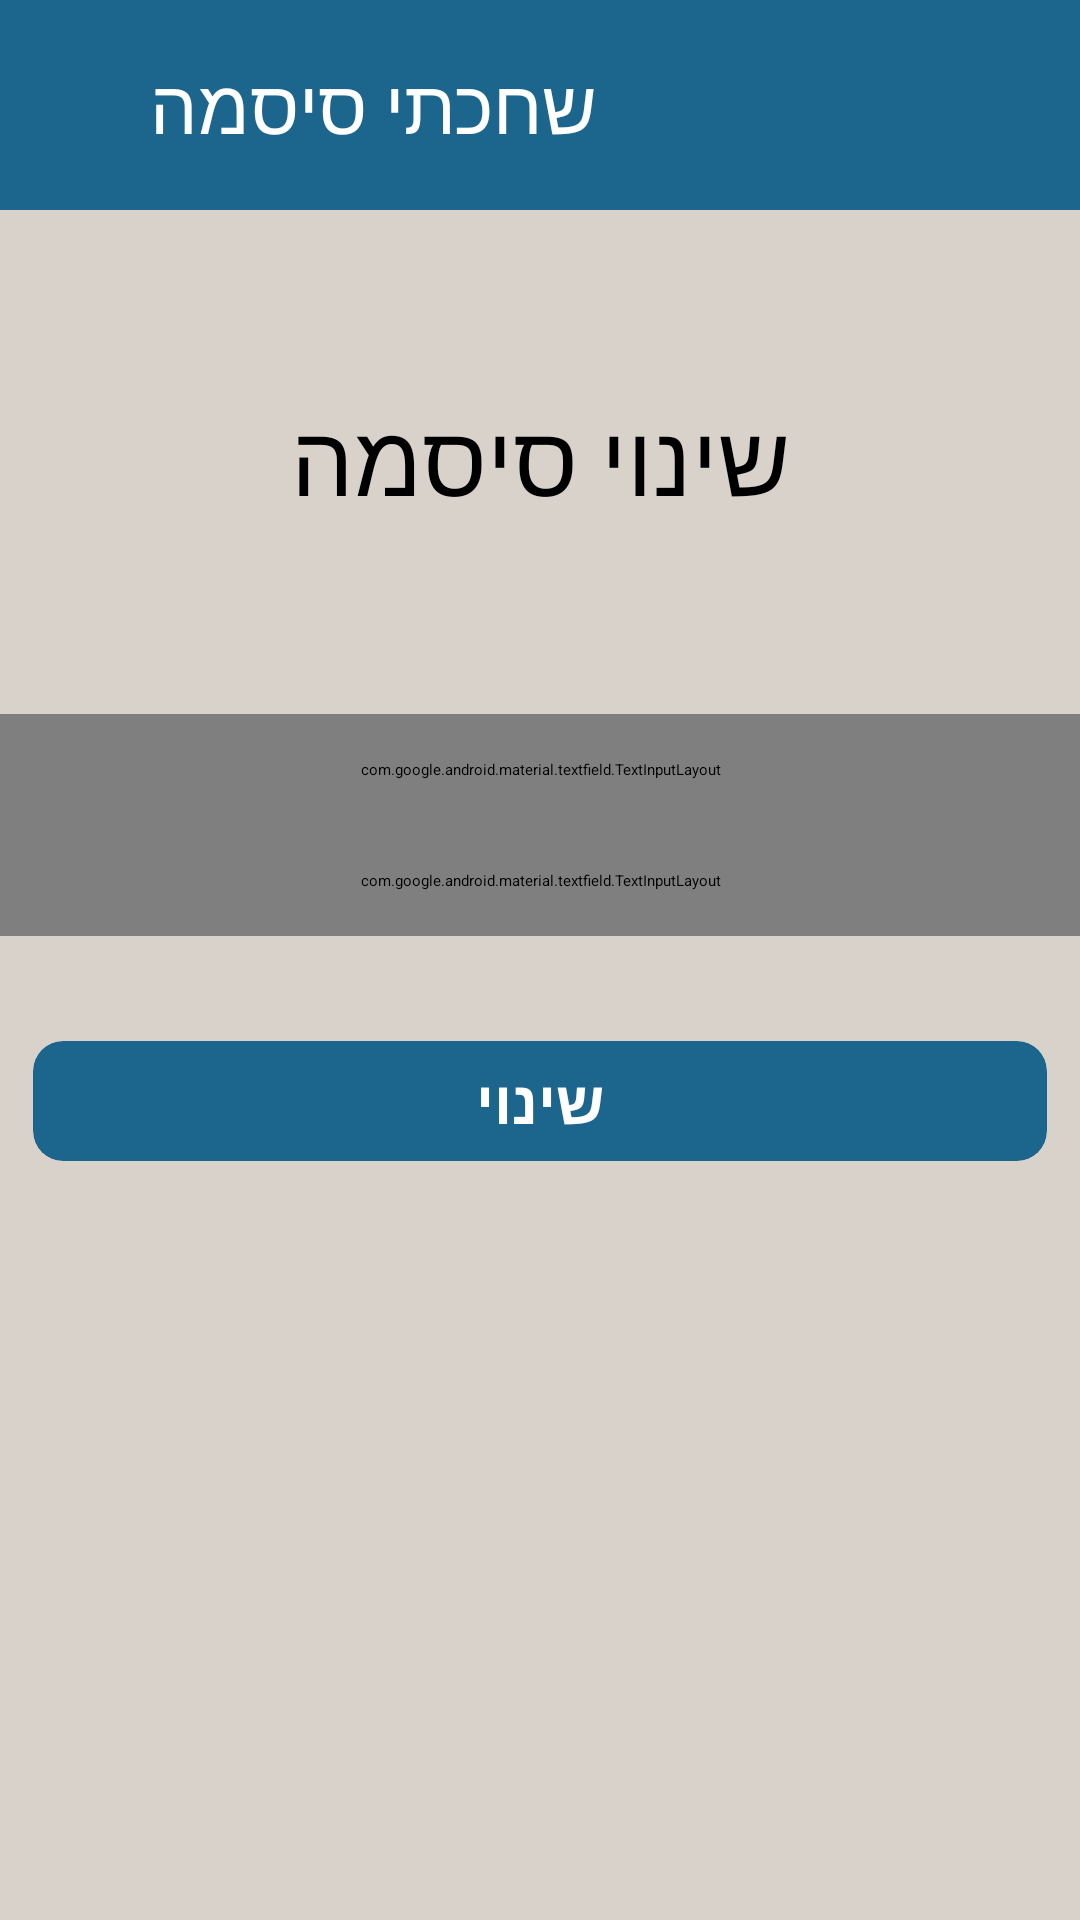

Reconstruct the res/layout file that produces this screen, plus the resources it refers to.
<!-- AndroidManifest.xml: application theme Theme.My_final_project -->
<!-- res/layout/activity_forgot_password.xml -->
<?xml version="1.0" encoding="utf-8"?>
<RelativeLayout xmlns:android="http://schemas.android.com/apk/res/android"
    xmlns:app="http://schemas.android.com/apk/res-auto"
    xmlns:tools="http://schemas.android.com/tools"
    android:layout_width="match_parent"
    android:layout_height="match_parent"
    android:background="@color/page_background"
    tools:context=".Forgot_Password">

    <RelativeLayout
        android:id="@+id/top"
        android:layout_width="match_parent"
        android:layout_height="70dp"
        android:background="#1C658C">

        <ImageView
            android:id="@+id/back_to_login"
            android:layout_width="30dp"
            android:layout_height="30dp"
            android:layout_centerVertical="true"
            android:layout_marginStart="16dp"
            android:onClick="backToLogin"
            android:src="@drawable/ic_arrow_back" />

        <TextView
            android:layout_width="wrap_content"
            android:layout_height="wrap_content"
            android:layout_centerVertical="true"
            android:layout_marginStart="50dp"
            android:fontFamily="@font/hebrewfont"
            android:text="שחכתי סיסמה"
            android:textColor="@color/white"
            android:textSize="25sp" />

    </RelativeLayout>


    <TextView
        android:id="@+id/change_tv"
        android:layout_width="wrap_content"
        android:layout_height="wrap_content"
        android:layout_below="@+id/top"
        android:layout_centerHorizontal="true"
        android:layout_marginTop="60dp"
        android:text="שינוי סיסמה"
        android:textColor="@color/black"
        android:textSize="33sp" />

    <LinearLayout
        android:layout_width="match_parent"
        android:layout_height="wrap_content"
        android:layout_centerInParent="true"
        android:orientation="vertical">


        <com.google.android.material.textfield.TextInputLayout
            android:id="@+id/til3"
            style="@style/Widget.MaterialComponents.TextInputLayout.OutlinedBox.Dense"
            android:layout_width="match_parent"
            android:layout_height="wrap_content"
            android:textColorHint="@color/black"
            app:boxStrokeColor="@color/black"
            app:endIconTint="@color/black"
            app:startIconTint="@color/black"
            android:hint="@string/password"
            android:padding="15dp"
            app:endIconMode="password_toggle"
            app:startIconDrawable="@drawable/ic_lock"

            >

            <com.google.android.material.textfield.TextInputEditText
                android:id="@+id/tie1_Change"
                android:layout_width="match_parent"
                android:layout_height="match_parent"
                android:textColor="@color/black"
                android:inputType="textPassword" />
        </com.google.android.material.textfield.TextInputLayout>

        <com.google.android.material.textfield.TextInputLayout
            android:id="@+id/til4"
            style="@style/Widget.MaterialComponents.TextInputLayout.OutlinedBox.Dense"
            android:layout_width="match_parent"
            android:layout_height="wrap_content"
            android:textColorHint="@color/black"
            app:boxStrokeColor="@color/black"
            app:endIconTint="@color/black"
            app:startIconTint="@color/black"
            android:hint="@string/repeat_password"
            android:padding="15dp"
            app:endIconMode="password_toggle"
            app:startIconDrawable="@drawable/ic_lock"

            >

            <com.google.android.material.textfield.TextInputEditText
                android:id="@+id/tie2_Change"
                android:layout_width="match_parent"
                android:layout_height="match_parent"
                android:textColor="@color/black"
                android:inputType="textPassword" />
        </com.google.android.material.textfield.TextInputLayout>

        <androidx.cardview.widget.CardView
            android:layout_width="match_parent"
            android:layout_height="70dp"
            android:layout_marginTop="20dp"
            app:cardBackgroundColor="@color/btn_background"
            app:cardCornerRadius="10dp"
            app:cardElevation="8dp"
            app:cardUseCompatPadding="true">

            <TextView
                android:id="@+id/change_btn"
                android:layout_width="match_parent"
                android:layout_height="match_parent"
                android:gravity="center"
                android:text="שינוי"
                android:textColor="@color/white"
                android:textSize="20sp"
                android:textStyle="bold" />

        </androidx.cardview.widget.CardView>

    </LinearLayout>

</RelativeLayout>
<!-- resources referenced by this layout -->
<resources>
  <color name="black">#FF000000</color>
  <color name="btn_background">#1C658C</color>
  <color name="page_background">#D8D2CB</color>
  <color name="white">#FFFFFFFF</color>
  <string name="password">סיסמה</string>
  <string name="repeat_password">אישור סיסמה</string>
  <style name="Theme.My_final_project" parent="Theme.MaterialComponents.DayNight.NoActionBar">
          
          <item name="colorPrimary">#1C658C</item>
          <item name="colorPrimaryVariant">#0C5D88</item>
          <item name="colorOnPrimary">@color/white</item>
          
          <item name="colorSecondary">@color/teal_200</item>
          <item name="colorSecondaryVariant">@color/teal_700</item>
          <item name="colorOnSecondary">@color/black</item>
          
          <item name="android:statusBarColor" tools:targetApi="l">?attr/colorPrimaryVariant</item>
          
      </style>
  <color name="teal_200">#FF03DAC5</color>
  <color name="teal_700">#FF018786</color>
</resources>
